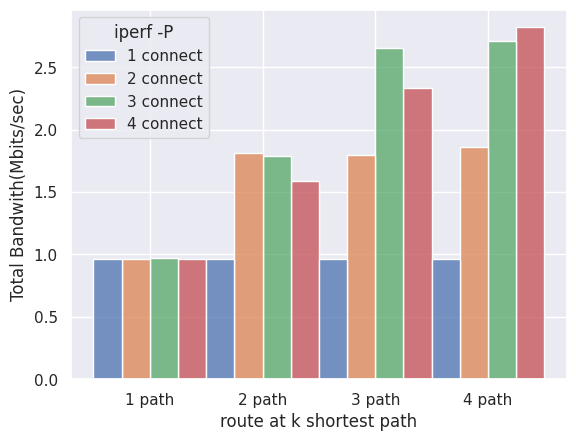

This figure's Python source:
import seaborn as sns
#
import pandas as pd
import matplotlib.pyplot as plt
k_path=4
k_connect_exp=4
grades = {
    "path": [str((int(a/k_connect_exp))+1)+" path" for a in range(k_path*k_connect_exp)],#["1 path", "1 path", "1 path", "1 path","2 path", "2 path", "2 path", "2 path"],
    "iperf -P":[str((int(a%k_connect_exp))+1)+" connect" for a in range(k_path*k_connect_exp)],#["1 connect","2 connect","3 connect","4 connect","1 connect","2 connect","3 connect","4 connect"],
    "bw": [
        0.96,0.96,0.97,0.96, 
        0.96,1.81,1.79,1.59, 
        0.96,1.8,2.65,2.33, 
        0.96,1.86,2.71,2.82],   
}
print(grades)
df = pd.DataFrame(grades)
 
print(df)
#sns.set_theme(style="whitegrid")
sns.set_theme(style="darkgrid")
 
ax = sns.histplot(weights="bw",hue="iperf -P",x="path",multiple="dodge",data=df,shrink=1)

ax.set(xlabel="route at k shortest path", ylabel='Total Bandwith(Mbits/sec)', title="")
plt.savefig('data.png')
#plt.show()

#0 10 20 30 40 thousanl